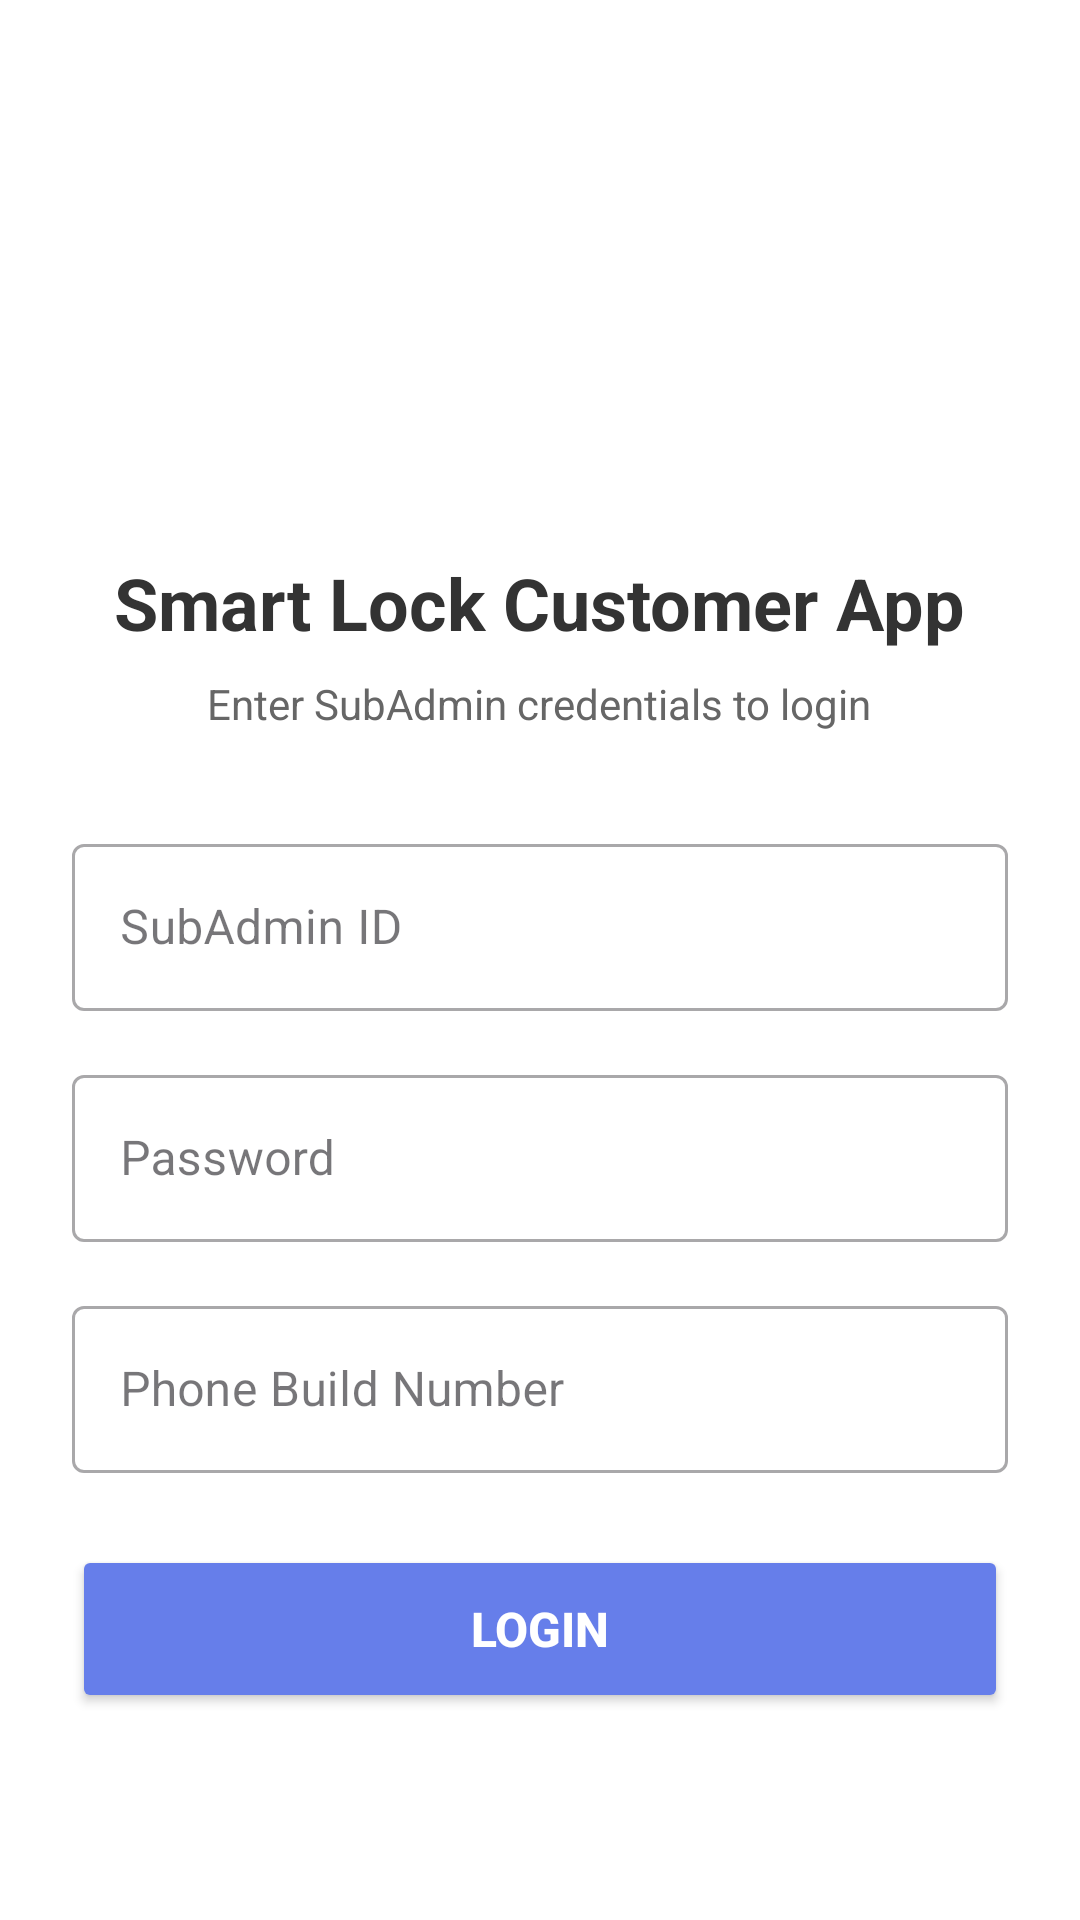

Android layout source for this screen:
<!-- AndroidManifest.xml: application theme Theme.Customer_app -->
<!-- res/layout/activity_login.xml -->
<?xml version="1.0" encoding="utf-8"?>
<RelativeLayout xmlns:android="http://schemas.android.com/apk/res/android"
    android:layout_width="match_parent"
    android:layout_height="match_parent"
    android:background="#FFFFFF"
    android:padding="24dp">

    <LinearLayout
        android:layout_width="match_parent"
        android:layout_height="wrap_content"
        android:layout_centerInParent="true"
        android:orientation="vertical">

        <ImageView
            android:layout_width="100dp"
            android:layout_height="100dp"
            android:layout_gravity="center_horizontal"
            android:layout_marginBottom="32dp"
            android:src="@mipmap/ic_launcher" />

        <TextView
            android:layout_width="wrap_content"
            android:layout_height="wrap_content"
            android:layout_gravity="center_horizontal"
            android:layout_marginBottom="8dp"
            android:text="Smart Lock Customer App"
            android:textColor="#333333"
            android:textSize="24sp"
            android:textStyle="bold" />

        <TextView
            android:layout_width="wrap_content"
            android:layout_height="wrap_content"
            android:layout_gravity="center_horizontal"
            android:layout_marginBottom="32dp"
            android:text="Enter SubAdmin credentials to login"
            android:textColor="#666666"
            android:textSize="14sp" />

        <com.google.android.material.textfield.TextInputLayout
            android:layout_width="match_parent"
            android:layout_height="wrap_content"
            android:layout_marginBottom="16dp"
            android:hint="SubAdmin ID"
            style="@style/Widget.MaterialComponents.TextInputLayout.OutlinedBox">

            <com.google.android.material.textfield.TextInputEditText
                android:id="@+id/subID"
                android:layout_width="match_parent"
                android:layout_height="wrap_content"
                android:inputType="text"
                android:maxLines="1" />
        </com.google.android.material.textfield.TextInputLayout>

        <com.google.android.material.textfield.TextInputLayout
            android:layout_width="match_parent"
            android:layout_height="wrap_content"
            android:layout_marginBottom="16dp"
            android:hint="Password"
            style="@style/Widget.MaterialComponents.TextInputLayout.OutlinedBox">

            <com.google.android.material.textfield.TextInputEditText
                android:id="@+id/et_password"
                android:layout_width="match_parent"
                android:layout_height="wrap_content"
                android:inputType="textPassword"
                android:maxLines="1" />
        </com.google.android.material.textfield.TextInputLayout>

        <com.google.android.material.textfield.TextInputLayout
            android:layout_width="match_parent"
            android:layout_height="wrap_content"
            android:layout_marginBottom="24dp"
            android:hint="Phone Build Number"
            style="@style/Widget.MaterialComponents.TextInputLayout.OutlinedBox">

            <com.google.android.material.textfield.TextInputEditText
                android:id="@+id/et_build"
                android:layout_width="match_parent"
                android:layout_height="wrap_content"
                android:inputType="text"
                android:maxLines="1" />
        </com.google.android.material.textfield.TextInputLayout>

        <Button
            android:id="@+id/btn_login"
            android:layout_width="match_parent"
            android:layout_height="56dp"
            android:layout_marginBottom="16dp"
            android:text="Login"
            android:textColor="#FFFFFF"
            android:textSize="16sp"
            android:textStyle="bold"
            android:backgroundTint="#667eea" />

        <ProgressBar
            android:id="@+id/progress_bar"
            android:layout_width="wrap_content"
            android:layout_height="wrap_content"
            android:layout_gravity="center_horizontal"
            android:visibility="gone" />

    </LinearLayout>

</RelativeLayout>
<!-- resources referenced by this layout -->
<resources>
  <style name="Theme.Customer_app" parent="Base.Theme.Customer_app" />
  <style name="Base.Theme.Customer_app" parent="Theme.Material3.DayNight.NoActionBar">
          
          
      </style>
</resources>
